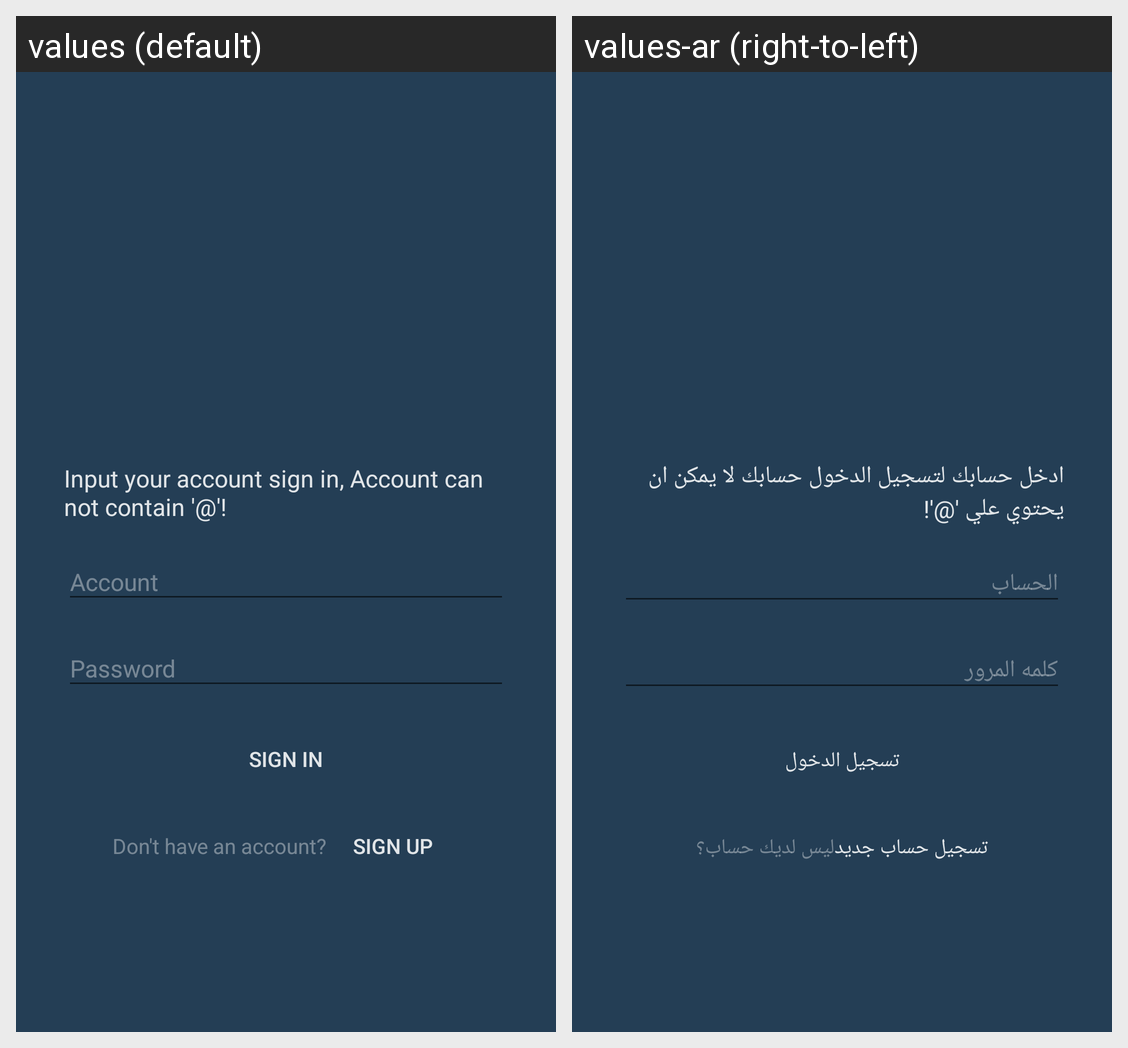

The Android screen above is rendered under two locales of the same app. Produce the string resources it draws, with the default and per-locale values.
Android screen res/layout/em_activity_sign_in.xml rendered under 2 locales, left to right: values (default), values-ar (right-to-left). Device: Nexus 5 (rendered at 1080×1920; each locale shown at half size, 540×960, under a caption strip naming it); theme AppTheme.
Strings drawn on this screen, with the default value and each locale's value (text and hints the layout hard-codes, and strings that could not be matched under every locale, appear in the picture but are not listed):

em_hint_sign_in
  values: Input your account sign in, Account can not contain '@'!
  values-ar: ادخل حسابك لتسجيل الدخول حسابك لا يمكن ان يحتوي علي '@'!

em_sign_in
  values: Sign in
  values-ar: تسجيل الدخول

em_hint_dont_have_account
  values: Don't have an account?
  values-ar: ليس لديك حساب؟

em_sign_up
  values: Sign up
  values-ar: تسجيل حساب جديد
